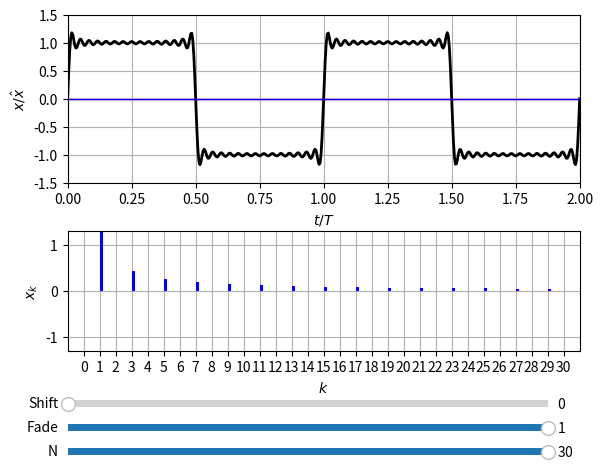

Generate this figure with matplotlib:
#see: https://matplotlib.org/stable/gallery/widgets/index.html
import matplotlib.pyplot as plt
import numpy as np
#import math
from matplotlib.widgets import Button, Slider


# The parametrized function to be plotted
def fun(t, amplitude, frequency):
    return amplitude * np.sin(2 * np.pi * frequency * t)


f = 1;
#t = np.arange(0, 1, 0.005);
t = np.linspace(0.00, 2.0, 500)

fading = np.linspace(0.00, 1.0, 10)

N = 30;
A = 1;

k = np.arange(0, N+1)

#Rechteckfunktion
ak = 0*k.astype(np.float64);
bk = np.append(0, (A * 4/np.pi * ((k[1:]%2) == 1) * 1/k[1:]));

#Rechteckpuls, Tastgrad d
#d = 0.5
#ak = 2*d*np.sinc(k*d)
#ak[0]=d
#bk = 0*k.astype(np.float64);

#Symmetrischer Rechteckpuls
#ak = 0*k.astype(np.float64);
#alpha = 30 * np.pi /180 
#bk = np.append(0, (A * 4/np.pi * np.cos(k[1:]*alpha) * ((k[1:]%2) == 1) * 1/k[1:]));


#Betrag
#ck = np.sqrt(np.square(ak) + np.square(bk))


fig, (ax_x, ax_bar) = plt.subplots(2, 1)

line_fade, = ax_x.plot(t, 0*t ,'k-', linewidth=2);
line_cos, = ax_x.plot(t, 0*t ,'r-', linewidth=1);
line_sin, = ax_x.plot(t, 0*t ,'b-', linewidth=1);
ax_x.set_axisbelow(True)
ax_x.grid(1)
ax_x.set_xlim(0, 2)
ax_x.set_ylim(-1.5, 1.5)
ax_x.set_xlabel("$t  /  T$")
ax_x.set_ylabel("$x  /  \hat{x}$")
ax_x.set_position([0.125,0.6,0.8,0.35])


bar_coeff_cos =  ax_bar.bar(k-0.1, k*0, 0.2, color='red'); 
bar_coeff_sin = ax_bar.bar(k+0.1, k*0, 0.2, color='blue'); 
#bar_coeff_abs = ax_bar.bar(k, k*0, 0.2, color='black'); 
ax_bar.set_axisbelow(True)
ax_bar.grid(1)


ax_bar.set_xlim(-1, N+1)
#ax_bar.set_ylim(0, 1.3)
ax_bar.set_ylim(-1.3, 1.3)

ax_bar.set_xticks(k)

ax_bar.set_xlabel("$k$")
ax_bar.set_ylabel("$x_k$")
ax_bar.set_position([0.125,0.25,0.8,0.25])

# adjust the main plot to make room for the sliders
#fig.subplots_adjust(left=0.125, bottom=0.3)

# Make a horizontal slider to control the frequency.
axharmonic = fig.add_axes([0.125, 0.025, 0.75, 0.03])
harmonic_slider = Slider(
    ax=axharmonic,
    label='N',
    valmin=0,
    valmax=N,
    valinit=N,
    valstep=1,
)

axfade = fig.add_axes([0.125, 0.075, 0.75, 0.03])
fade_slider = Slider(
    ax=axfade,
    label='Fade',
    valmin=0,
    valmax=1,
    valinit=1,
)

axshift = fig.add_axes([0.125, 0.125, 0.75, 0.03])
shift_slider = Slider(
    ax=axshift,
    label='Shift',
    valmin=0,
    valmax=360,
    valinit=0,
)

# Make a vertically oriented slider to control the amplitude
# axamp = fig.add_axes([0.1, 0.25, 0.0225, 0.63])
# amp_slider = Slider(
#     ax=axamp,
#     label="Amplitude",
#     valmin=0,
#     valmax=10,
#     valinit=init_amplitude,
#     orientation="vertical"
# )


# The function to be called anytime a slider's value changes
def update(val):
    kpl = int(harmonic_slider.val)
    fade = fade_slider.val
    
    #fade, kpl = math.modf(harmonic_slider.val)#
    #kpl = int(kpl) +1
    #if(kpl == N):
    #    kpl = N-1
    #    fade = 1
    
    alpha_shift = 2*np.pi*k*shift_slider.val/360
    
    ak_shift =  np.cos(alpha_shift) * ak - np.sin(alpha_shift) * bk    
    bk_shift =  np.sin(alpha_shift) * ak + np.cos(alpha_shift) * bk

    [mt, mk] = np.meshgrid(t,k);
    [mt, mak] = np.meshgrid(t,ak_shift);
    [mt, mbk] = np.meshgrid(t,bk_shift);

    x_cos = mak * np.cos(2*np.pi*mk*f*mt)
    x_sin = mbk * np.sin(2*np.pi*mk*f*mt)
    x = mak * np.cos(2*np.pi*mk*f*mt) + mbk * np.sin(2*np.pi*mk*f*mt)
    y = np.cumsum(x, axis=0);
    
    if (kpl >= 1):
        line_fade.set_ydata( (y[kpl-1, :])*(1-fade) + (y[kpl, : ])*fade   );
    else :
        line_fade.set_ydata( (y[kpl, : ])*fade   );
    line_cos.set_ydata( (x_cos[kpl, : ])*fade   );
    line_sin.set_ydata( (x_sin[kpl, : ])*fade   );
    
    
    bk_fade = np.append(bk_shift[0:kpl], bk_shift[kpl]*fade);
    bk_fade = np.append(bk_fade, bk_shift[kpl+1:] * 0);
    
    ak_fade = np.append(ak_shift[0:kpl], ak_shift[kpl]*fade);
    ak_fade = np.append(ak_fade, ak_shift[kpl+1:] * 0);
    
    #ck_fade = np.append(ck[0:kpl], ck[kpl]*fade);
    #ck_fade = np.append(ck_fade, ck[kpl+1:] * 0);
    
    
    for rect,h in zip(bar_coeff_cos,ak_fade):
        rect.set_height(h)
    
    for rect,h in zip(bar_coeff_sin,bk_fade):
        rect.set_height(h)
 
    fig.canvas.draw_idle()


def reset(event):
    harmonic_slider.reset()
#    amp_slider.reset()

# Create a `matplotlib.widgets.Button` to reset the sliders to initial values.
#resetax = fig.add_axes([0.8, 0.025, 0.1, 0.04])
#button = Button(resetax, 'Reset', hovercolor='0.975')

# register the update function with each slider
harmonic_slider.on_changed(update)
shift_slider.on_changed(update)
fade_slider.on_changed(update)
#button.on_clicked(reset)

update(0)


plt.show()
